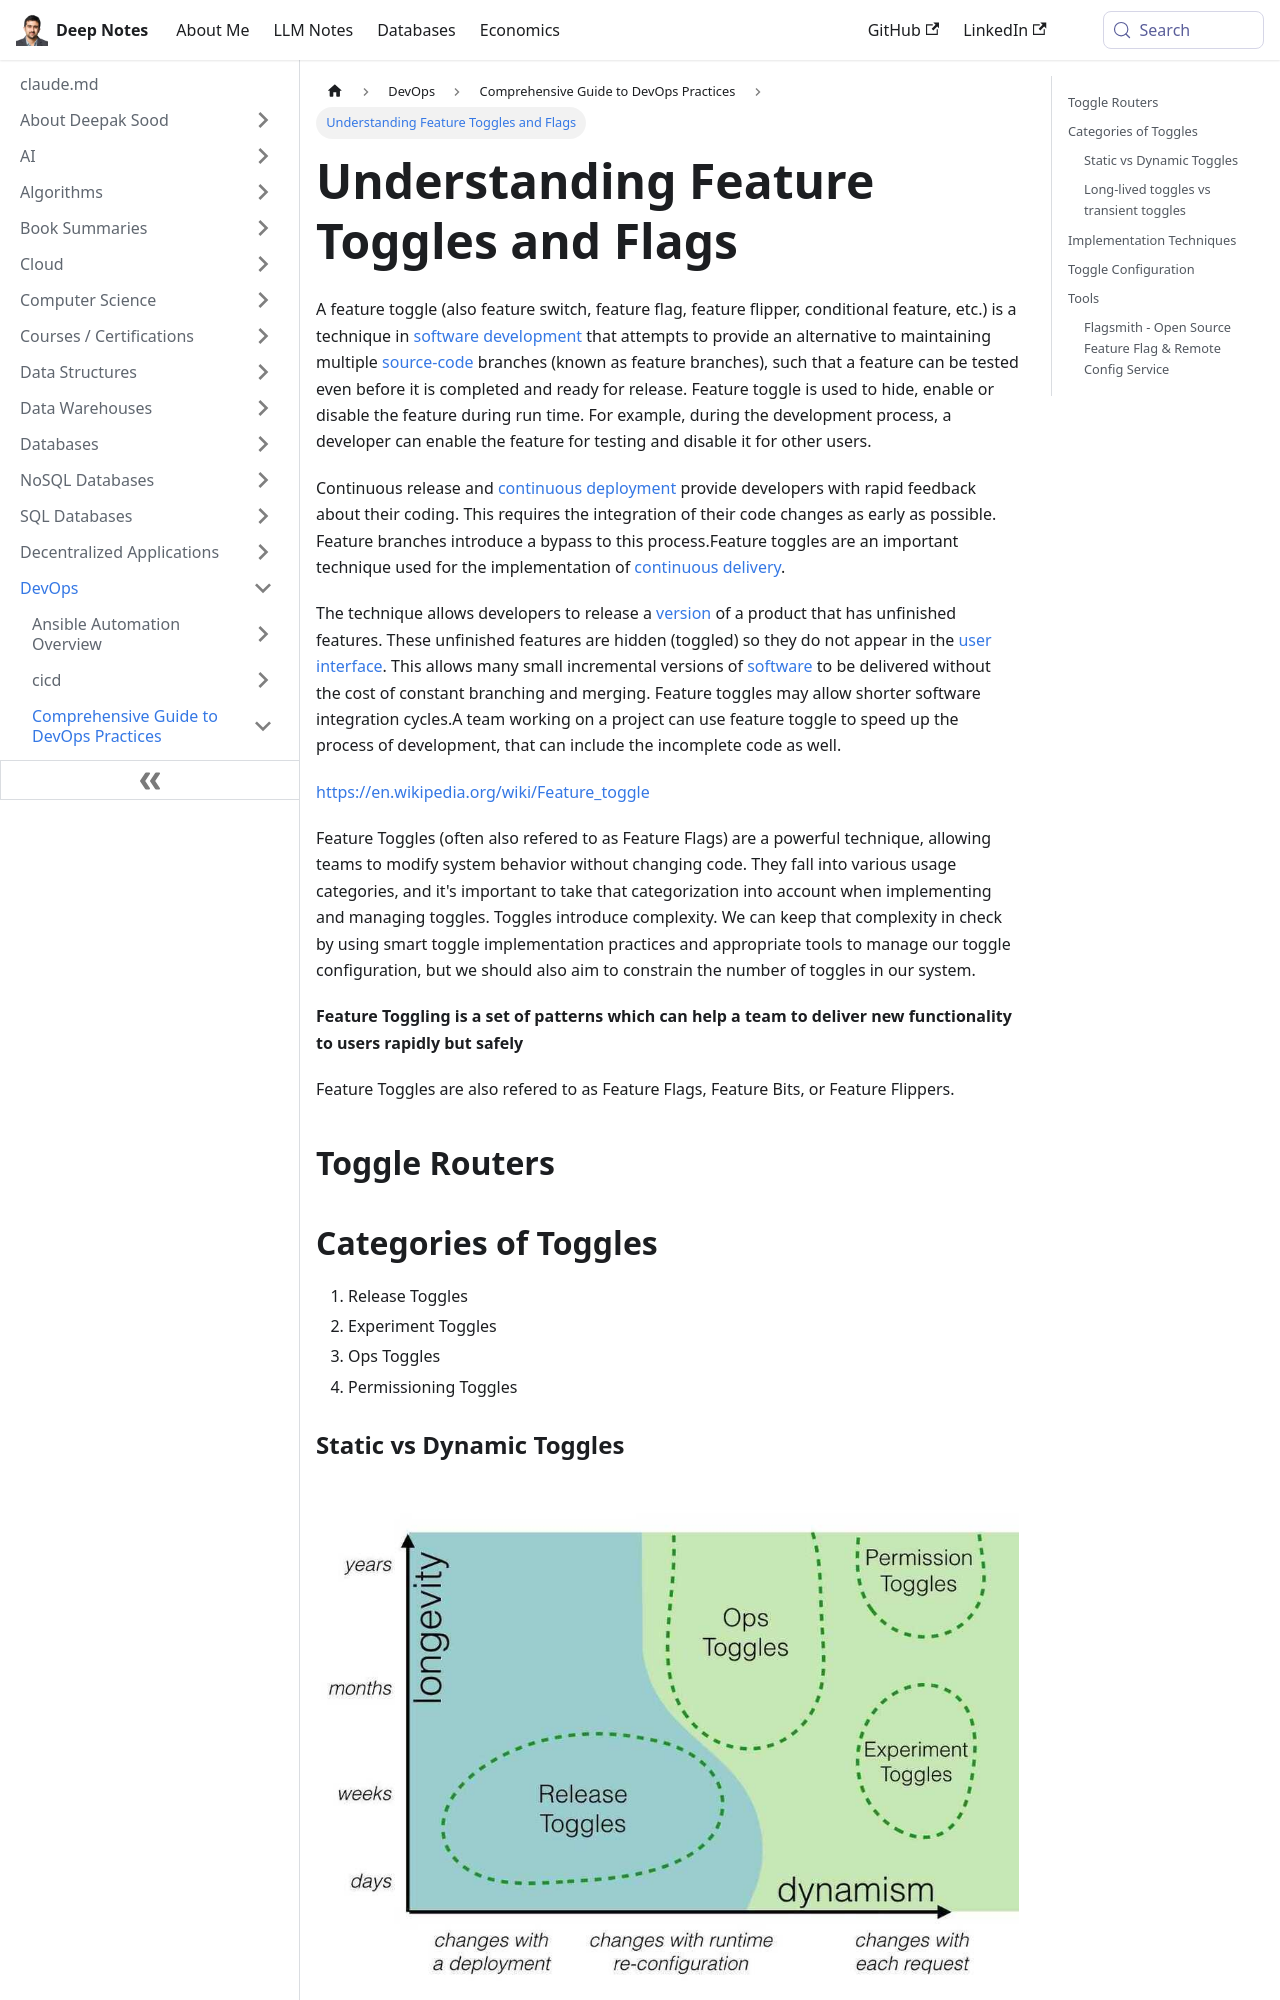

repository: deepaksood619/deepaksood619.github.io · page: devops/devops-intro/feature-toggles-flags/index.html · generator: docusaurus

---
slug: /devops/devops-intro/feature-toggles-flags
title: Understanding Feature Toggles and Flags
description: Learn how feature toggles allow developers to test and manage software features dynamically during development.
created: 2023-03-05
updated: 2026-06-11
---
A feature toggle (also feature switch, feature flag, feature flipper, conditional feature, etc.) is a technique in [software development](https://en.wikipedia.org/wiki/Software_development) that attempts to provide an alternative to maintaining multiple [source-code](https://en.wikipedia.org/wiki/Source_code) branches (known as feature branches), such that a feature can be tested even before it is completed and ready for release. Feature toggle is used to hide, enable or disable the feature during run time. For example, during the development process, a developer can enable the feature for testing and disable it for other users.

Continuous release and [continuous deployment](https://en.wikipedia.org/wiki/Continuous_deployment) provide developers with rapid feedback about their coding. This requires the integration of their code changes as early as possible. Feature branches introduce a bypass to this process.Feature toggles are an important technique used for the implementation of [continuous delivery](https://en.wikipedia.org/wiki/Continuous_delivery).

The technique allows developers to release a [version](https://en.wikipedia.org/wiki/Software_versioning) of a product that has unfinished features. These unfinished features are hidden (toggled) so they do not appear in the [user interface](https://en.wikipedia.org/wiki/User_interface). This allows many small incremental versions of [software](https://en.wikipedia.org/wiki/Software) to be delivered without the cost of constant branching and merging. Feature toggles may allow shorter software integration cycles.A team working on a project can use feature toggle to speed up the process of development, that can include the incomplete code as well.

https://en.wikipedia.org/wiki/Feature_toggle
